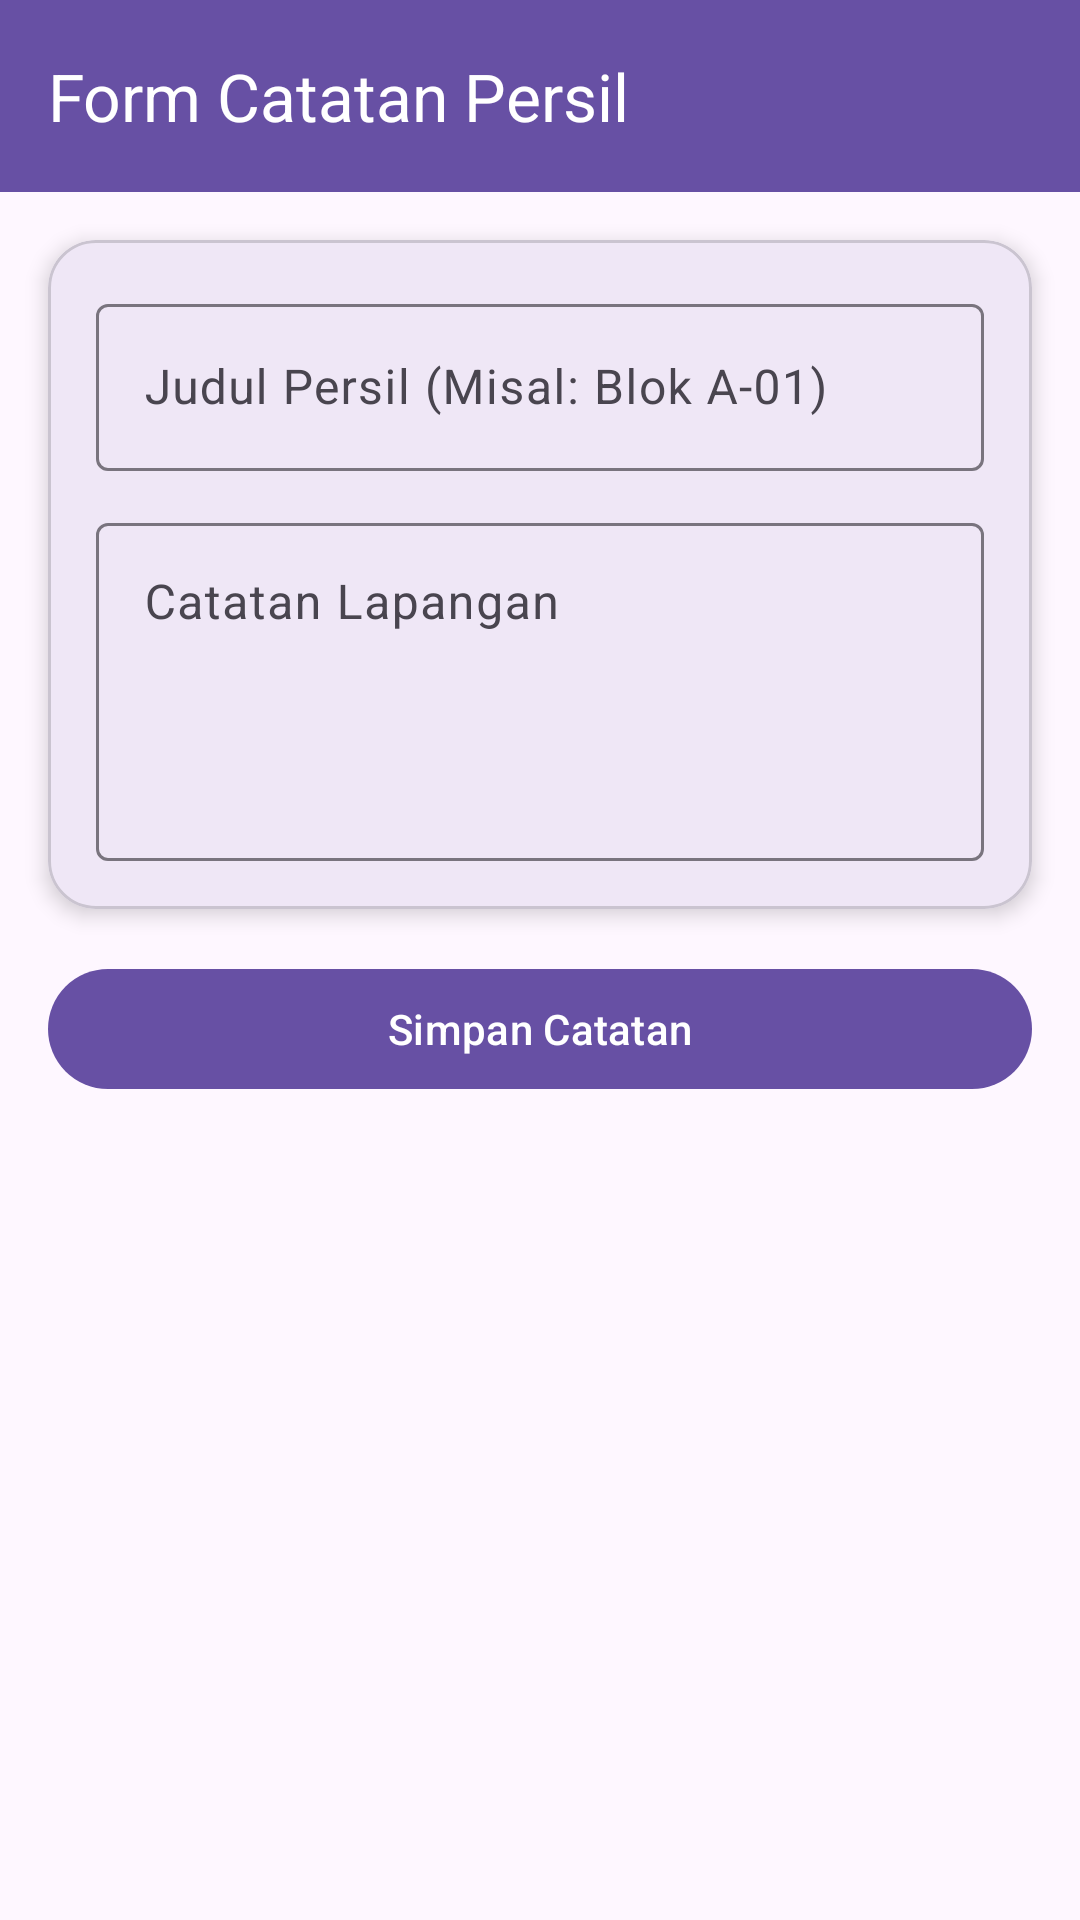

Layout XML and referenced resources for this Android screen:
<!-- AndroidManifest.xml: application theme Theme.Nabilking -->
<!-- res/layout/activity_note_form.xml -->
<?xml version="1.0" encoding="utf-8"?>
<androidx.constraintlayout.widget.ConstraintLayout xmlns:android="http://schemas.android.com/apk/res/android"
    xmlns:app="http://schemas.android.com/apk/res-auto"
    android:id="@+id/main"
    android:layout_width="match_parent"
    android:layout_height="match_parent">

    <androidx.appcompat.widget.Toolbar
        android:id="@+id/toolbar"
        android:layout_width="match_parent"
        android:layout_height="?attr/actionBarSize"
        android:background="?attr/colorPrimary"
        app:layout_constraintEnd_toEndOf="parent"
        app:layout_constraintStart_toStartOf="parent"
        app:layout_constraintTop_toTopOf="parent"
        app:title="Form Catatan Persil"
        app:titleTextColor="@android:color/white" />

    <com.google.android.material.card.MaterialCardView
        android:id="@+id/cardForm"
        android:layout_width="0dp"
        android:layout_height="wrap_content"
        android:layout_margin="16dp"
        android:layout_marginTop="20dp"
        app:cardCornerRadius="16dp"
        app:cardElevation="4dp"
        app:layout_constraintEnd_toEndOf="parent"
        app:layout_constraintStart_toStartOf="parent"
        app:layout_constraintTop_toBottomOf="@id/toolbar">

        <LinearLayout
            android:layout_width="match_parent"
            android:layout_height="wrap_content"
            android:orientation="vertical"
            android:padding="16dp">

            <com.google.android.material.textfield.TextInputLayout
                android:layout_width="match_parent"
                android:layout_height="wrap_content"
                android:hint="Judul Persil (Misal: Blok A-01)">

                <com.google.android.material.textfield.TextInputEditText
                    android:id="@+id/etTitle"
                    android:layout_width="match_parent"
                    android:layout_height="wrap_content" />
            </com.google.android.material.textfield.TextInputLayout>

            <com.google.android.material.textfield.TextInputLayout
                android:layout_width="match_parent"
                android:layout_height="wrap_content"
                android:layout_marginTop="12dp"
                android:hint="Catatan Lapangan">

                <com.google.android.material.textfield.TextInputEditText
                    android:id="@+id/etContent"
                    android:layout_width="match_parent"
                    android:layout_height="wrap_content"
                    android:gravity="top"
                    android:inputType="textMultiLine"
                    android:minLines="4" />
            </com.google.android.material.textfield.TextInputLayout>

        </LinearLayout>
    </com.google.android.material.card.MaterialCardView>

    <com.google.android.material.button.MaterialButton
        android:id="@+id/btnSaveNote"
        android:layout_width="match_parent"
        android:layout_height="wrap_content"
        android:layout_margin="16dp"
        android:layout_marginTop="24dp"
        android:text="Simpan Catatan"
        app:layout_constraintEnd_toEndOf="parent"
        app:layout_constraintStart_toStartOf="parent"
        app:layout_constraintTop_toBottomOf="@id/cardForm" />

</androidx.constraintlayout.widget.ConstraintLayout>
<!-- resources referenced by this layout -->
<resources>
  <style name="Theme.Nabilking" parent="Base.Theme.Nabilking" />
  <style name="Base.Theme.Nabilking" parent="Theme.Material3.DayNight.NoActionBar">
          
          
      </style>
</resources>
